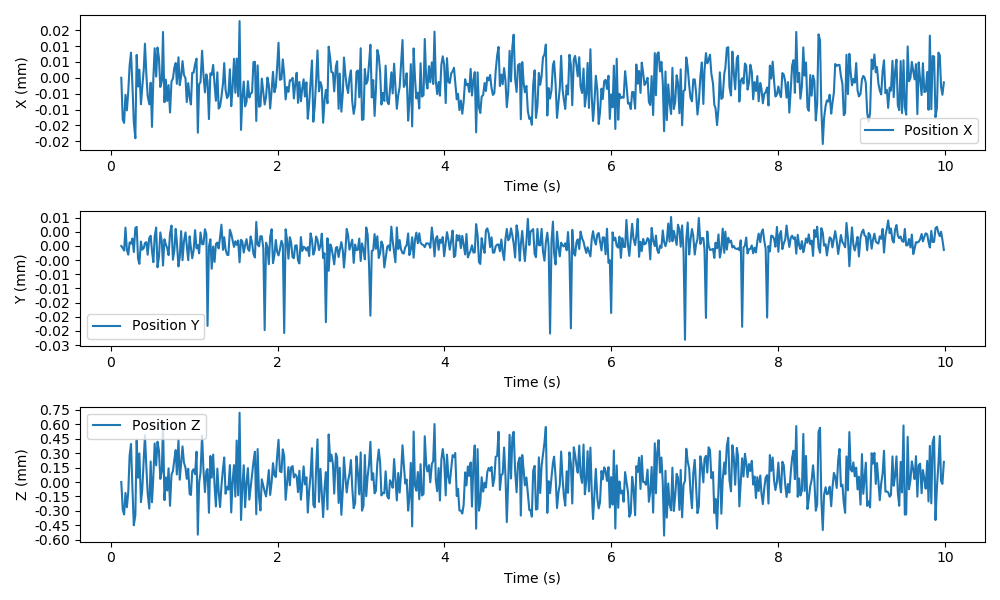

Data behind this chart, as committed beside it:
time, position_x, position_y, position_z, orientation_x, orientation_y, orientation_z
0.1267, 0.0, 0.0, 0.0, 0.0, 0.0, 0.0
0.1444, -1.5839911573750642e-05, -5.931049701503148e-07, -0.0002892, -0.0001933, 0.0004609, -0.002297
0.1607, -1.7076568263583308e-05, -1.2966246000158284e-06, -0.0003369, -9.146812375030594e-05, 0.0005407, -0.002617
0.1767, -6.43105777611494e-06, 5.179656626745719e-06, -0.0001129, -0.0002792, -0.0008873, -0.0004667
0.1939, -1.2327472467009437e-05, -1.1873515666971281e-06, -0.0002617, -0.0001756, -0.003961, -0.0001447
0.2108, -4.975248617283823e-06, -2.45261889045517e-06, -9.960376673168181e-05, -0.0001304, -0.001354, 0.002334
0.2264, 4.57479970024724e-06, 9.946756345565865e-07, 0.0002727, -0.000205, 0.0004277, 0.001647
0.2432, 9.474599895233082e-06, 6.684467723325638e-07, 0.0003948, -0.0001268, -0.001851, 0.004172
0.2603, -2.895100117847327e-06, 2.1049207211229926e-06, -6.444361152613265e-05, -0.0001418, 0.002639, -0.001924
0.2768, -1.68325613810541e-05, -1.7081304893331022e-06, -0.0004488, -0.0001863, -0.001411, -0.002852
0.2952, -2.2876213364133452e-05, 5.092454604577017e-06, -0.0003451, 1.0461800915365083e-06, -0.003313, -0.001913
0.3112, 8.651504011039646e-06, 5.3873839521657776e-06, 0.0004321, -0.0002187, -0.001388, 0.006139
0.3276, -3.3201767566243268e-06, -3.569582821115729e-06, 4.4533632520549205e-05, -0.0001011, 0.00168, 0.001808
0.3435, 3.059248546072313e-06, -5.046225426310735e-06, 0.0002965, -7.401348309480499e-05, -0.001024, 0.004205
0.3624, -9.977616428746144e-06, 1.2371921664646682e-06, -0.0002084, -0.0001856, 0.001082, -0.001536
0.3771, -3.978321956039921e-06, -1.0393281333811316e-06, -8.812929198620534e-05, -0.000214, -0.001049, -6.687660807832424e-05
0.3966, 3.3973004259432726e-06, -5.887169153622959e-07, 0.000244, -9.077582514671612e-05, -0.0006432, 0.002523
0.4103, 1.2901059054298836e-05, 8.375484816705147e-07, 0.000485, -3.742708067959455e-05, -0.001234, 0.003568
0.4284, 6.794783673769178e-07, 1.0633385360671668e-06, 0.0001367, -0.000321, -0.001683, 0.002384
0.4428, -6.794014530391718e-06, -2.476363260521877e-06, -0.0001142, -0.0001449, -0.001053, -0.0007994
0.4625, -1.0036019718835665e-05, 2.2617945810690567e-06, -0.0002765, -9.856754736427276e-05, 0.00017, 4.801632804771888e-05
0.4787, -1.848734792787854e-06, 2.8909520119963297e-06, 0.0002134, -0.0003207, -0.002309, 0.005557
0.4949, -1.8585487076661772e-05, -1.4314414000017074e-06, -0.0002101, -0.0001447, -0.0004157, -0.0006712
0.5112, -1.1409460253311576e-07, -4.585847013100592e-06, 5.8549057435075547e-05, -0.0001275, 0.0009543, 0.001418
0.527, 1.1150280871573964e-05, 2.6391357224703985e-06, 0.0003994, -0.0001463, -0.003462, 0.003591
0.5447, 4.551068978272954e-07, 5.184500268417928e-06, 0.0001721, -0.0001055, 0.002749, 0.00386
0.561, 1.1445709869647991e-05, -6.016991674753997e-06, 0.0004176, -0.0001987, -0.002134, 0.005344
0.5782, 7.423395678506778e-06, -3.1215620440495657e-06, 0.0003249, -9.660030522945506e-05, -0.001639, 0.004906
0.5945, -3.4609437210217364e-06, 3.81959512739654e-06, 3.17980550037511e-05, -6.689120108916563e-05, -0.0006307, 0.001154
0.6131, -1.19772266894691e-06, 1.1362774779749476e-06, 0.0001128, -0.0001507, -0.0004465, 0.001607
0.6268, 1.7319448334905674e-05, -5.5335943260556575e-06, 0.0006092, -0.0001482, -0.0003754, 0.00573
0.6441, -9.239890772068382e-06, 1.8759594173551643e-06, -0.0001877, -0.0001761, -0.002294, -0.001261
0.6607, -7.085131438593073e-07, 4.137305012843519e-07, 4.792309386891791e-05, -0.0001532, 0.0003414, 0.000706
0.677, -8.741887123707437e-06, -5.718279399999707e-07, -8.831348032978248e-05, -0.0001434, -0.001139, 0.0005332
0.6934, -2.7830185206946523e-06, -2.585321186470693e-06, 0.0001421, -0.0001204, -0.0004424, 0.003651
0.711, -1.3150065025658436e-05, 3.512752529642336e-06, -0.0002465, -0.0002933, -0.002596, 0.0007668
0.7285, -1.3459885957120554e-06, 5.76603151002217e-06, 7.710058214749349e-05, -0.0003438, 0.0008009, 0.001754
0.7458, -2.960561530304662e-07, -3.889701241674946e-06, 0.0001138, -8.855125802759156e-08, 0.001033, 0.0005547
0.7626, 3.81930353478277e-06, -1.2172695547844978e-06, 0.0002312, -0.0003081, -0.003082, 0.00255
0.7789, 5.5811322132032215e-06, 4.824207652814492e-06, 0.0003307, -4.781586856526798e-05, 0.0009174, 0.001632
0.7928, -2.2816886384967316e-06, 1.149219361744249e-06, 7.828186960745498e-05, 7.65696443112765e-05, 0.0002496, 0.002203
0.8121, 7.754738924121984e-06, -5.778996709360782e-06, 0.0004374, -0.0002106, 2.251229726637008e-05, 0.003987
0.8274, -2.8030848685731136e-06, -3.217935577708858e-06, 2.396722966169218e-05, -0.0001915, -2.6721363292269915e-05, -0.0002445
0.8441, 6.439294912390092e-07, 4.1998645170723825e-06, 0.0001898, -0.0004264, -0.003018, 0.003493
0.8609, 6.3143489132770625e-06, -4.018505198609456e-06, 0.0003694, -0.0001091, -0.00233, 0.003586
0.8775, 1.12715423076018e-06, 1.264921471615544e-06, 0.0002028, -0.0003471, -2.7714323124676185e-05, 0.002134
0.8964, -1.5301245135865282e-07, 3.8277141069164786e-06, 0.000147, -2.2653227172902968e-05, 0.003, 0.00108
0.9115, -9.19241767989229e-06, 2.54476847639162e-07, 3.271428713602642e-05, -0.0001861, -0.001796, 0.001169
0.929, -2.0227165165379035e-06, -4.026082257034807e-06, 0.0001373, -8.268399634461798e-05, 0.0002987, 0.00396
0.9461, -7.529207671497229e-06, 2.7079279839386204e-06, -0.0001241, -7.811669882897693e-05, 0.000839, 0.000413
0.9613, -1.0080600039416576e-05, -5.566472502762428e-07, -0.0001345, -7.793007837207655e-05, 0.0007882, 0.000513
0.9774, 1.868253776293738e-06, -3.474897364039685e-06, 0.0001124, -6.346674494346616e-06, -0.0008103, 0.002501
0.9937, 1.9583507507685283e-06, -1.264280599758659e-06, 0.0001316, -2.8223525644098524e-05, -0.001489, 0.001403
1.011, 5.091964262467219e-06, 4.480007816036729e-06, 8.170249452565947e-05, -0.0003388, 0.001333, 0.0006791
1.029, 7.237942461893465e-06, -6.7319909323048e-07, 0.0003139, -0.0003374, -0.001632, 0.002613
1.044, -2.0766082274682046e-05, 2.3477929533637608e-07, -0.0005459, -0.0003546, -0.000407, -0.001626
1.06, -2.3708602563052295e-06, -2.0591932445425485e-06, -4.668721260925324e-06, 9.699032446547351e-06, 0.0003556, 0.002253
1.076, -1.6760975998092453e-06, 3.799018665701223e-06, 9.609873368432442e-05, -0.0001801, 0.0006835, 0.001104
1.095, 1.0221888123926326e-05, 5.260813935557829e-07, 0.000483, -0.0001518, -0.001474, 0.002642
1.111, 1.3308298956252185e-06, 4.85944538058166e-07, 0.0001308, -0.0002328, -0.001911, 0.001904
... 532 more rows
